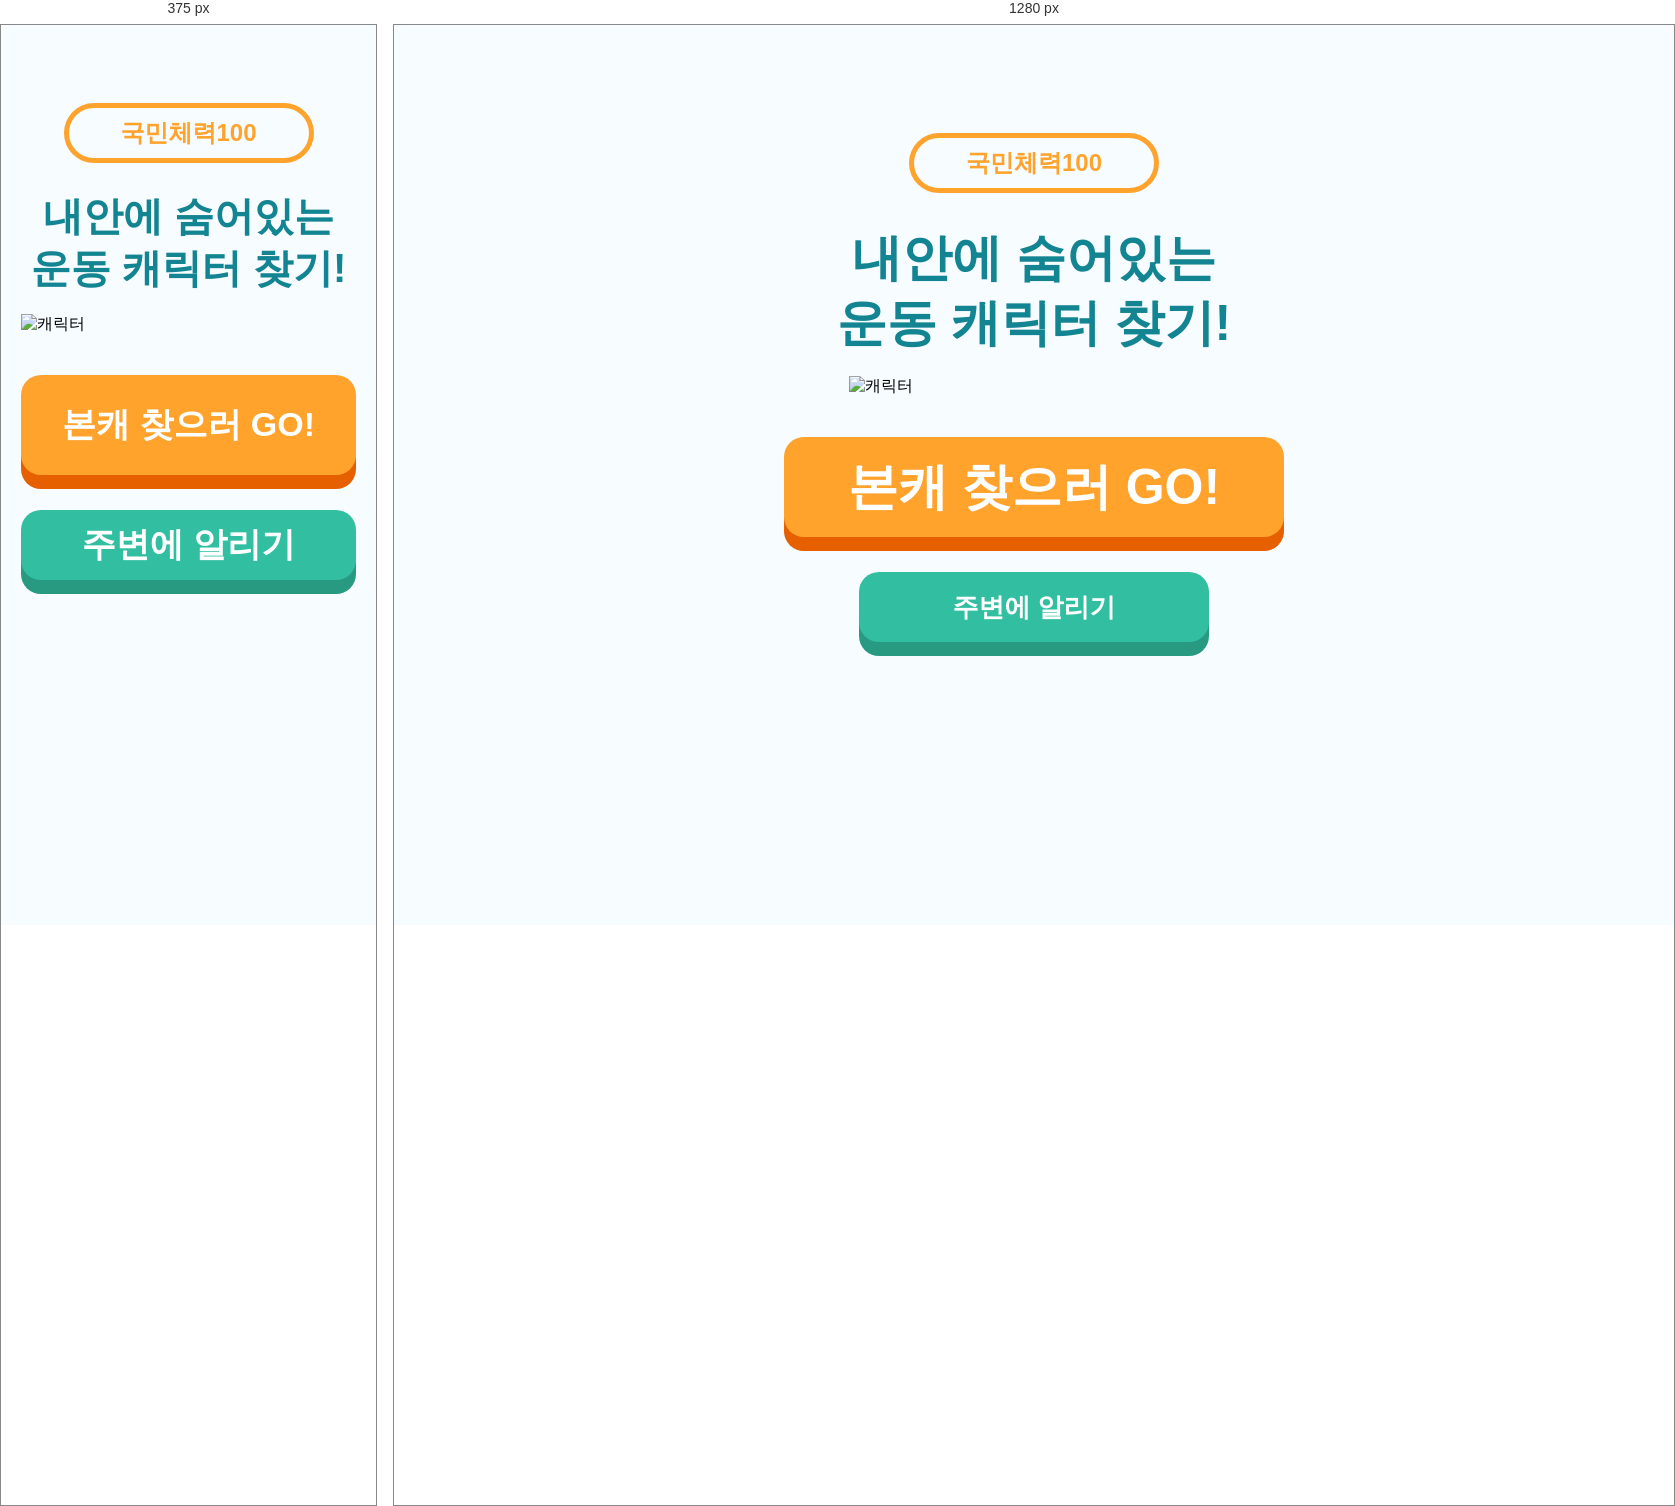
Rendered at 375 px and 1280 px, left to right.

<!-- file: index.html -->
<!DOCTYPE html>
<html lang="en">

<head>
  <meta charset="UTF-8">
  <meta name="viewport" content="width=device-width, initial-scale=1.0">
  <title>체력인증서</title>

  <!-- 브라우저 위의 아이콘 favicon.ico이 안될때 사용 -->
  <link rel="icon" href="./favicon.png">
  <!--  png로 강제로 사용시켜줄수도 있음    -->

  <!-- css 초기화 : 모든 브라우저에서 동일하게 나오도록 설정 -->
  <link rel="stylesheet" href="https://cdn.jsdelivr.net/npm/reset-css@5.0.1/reset.min.css" />

  <!-- pretendard 웹폰트 사용 설정 -->
  <link rel="stylesheet" as="style" crossorigin
    href="https://cdn.jsdelivr.net/gh/orioncactus/pretendard@v1.3.6/dist/web/variable/pretendardvariable-dynamic-subset.css" />

  <!-- css 연결 -->
  <link rel="stylesheet" href="./css/common.css">
  <link rel="stylesheet" href="./css/home.css">

  <!-- js 연결 -->
  <script defer src="./js/share.js"></script>
</head>

<body>
  <h2 class="page-subtitle">국민체력100</h2>
  <h1 class="page-title">
    내안에 숨어있는 <br>
    운동 캐릭터 찾기!
  </h1>
  <img src="./images/main_ex.PNG" alt="캐릭터" class="character">
  <a href="./questions.html" class="btn btn-orange">
    본캐 찾으러 GO!
  </a>
  <div class="btn btn-green btn-small share-or-copy">
    주변에 알리기
  </div>

</body>

</html>

/* @media block from css/common.css */
@media (max-width: 640px) {
  body {
    padding-top: 50px;
    margin-left: 20px;
    margin-right: 20px;
  }
  .page-title {
    font-size: 40px;
  }
  .btn {
    font-size: 34px;
  }
}